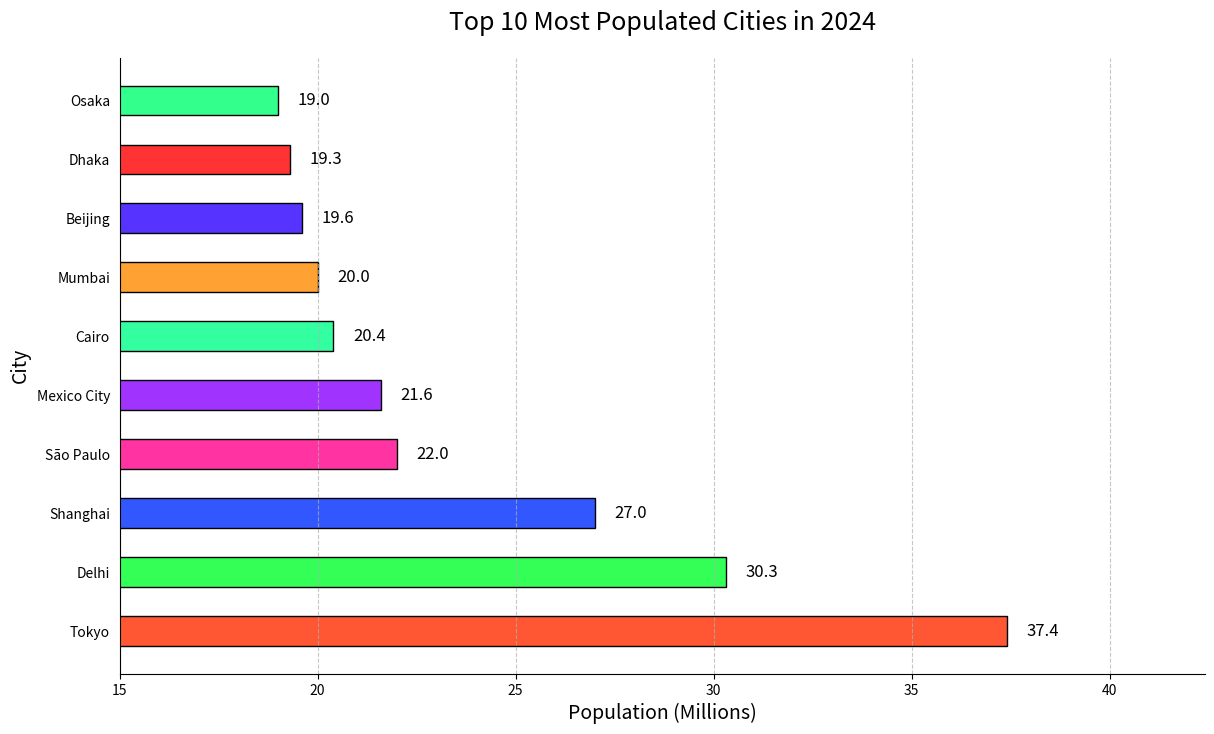

Recreate this plot in Python.

import matplotlib.pyplot as plt

# Data for plotting
cities = ['Tokyo', 'Delhi', 'Shanghai', 'São Paulo', 'Mexico City', 'Cairo', 'Mumbai', 'Beijing', 'Dhaka', 'Osaka']
population = [37.4, 30.3, 27.0, 22.0, 21.6, 20.4, 20.0, 19.6, 19.3, 19.0]

# Define the colors for each bar
colors = ['#FF5733', '#33FF57', '#3357FF', '#FF33A1', '#A133FF', '#33FFA1', '#FFA133', '#5733FF', '#FF3333', '#33FF8C']

fig, ax = plt.subplots(figsize=(14, 8))

# Create horizontal bars
ax.barh(cities, population, color=colors, edgecolor='black', height=0.5)

# Set chart title and labels
ax.set_title('Top 10 Most Populated Cities in 2024', fontsize=18, pad=20)
ax.set_xlabel('Population (Millions)', fontsize=14)
ax.set_ylabel('City', fontsize=14)

# Set the limits for the x-axis
ax.set_xlim(15, max(population) + 5)

# Show the actual data points on the bars
for i, v in enumerate(population):
    ax.text(v + 0.5, i, str(v), color='black', va='center', fontsize=12)

# Removing the spines
ax.spines['right'].set_visible(False)
ax.spines['top'].set_visible(False)

# Turn off y ticks for cleaner look
ax.yaxis.set_ticks_position('none')

# Show grid
ax.grid(axis='x', linestyle='--', alpha=0.7)

# Show the plot
plt.show()
